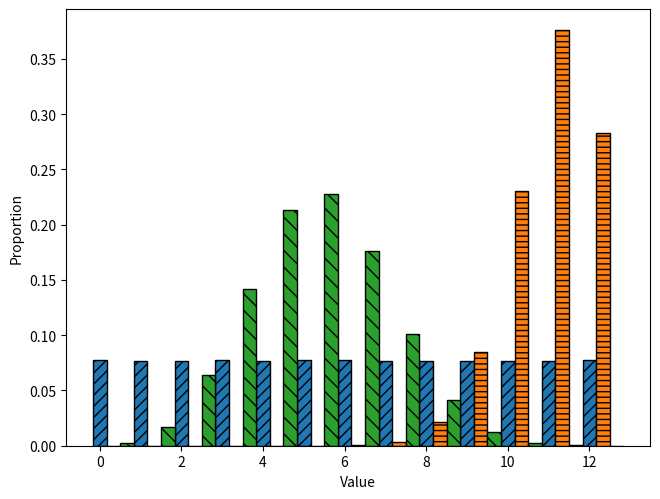

The matplotlib source for this figure:
import numpy as np
from scipy.special import rel_entr
import matplotlib.pylab as plt

N = 1000000
p = np.random.randint(0,13,size=N)
p = np.bincount(p)
p = p / p.sum()
q = np.random.binomial(12,0.9,size=N)
q = np.bincount(q)
q = q / q.sum()
w = np.random.binomial(12,0.4,size=N)
w = np.bincount(w)
w = w / w.sum()
print(rel_entr(q,p).sum())
print(rel_entr(w,p).sum())
plt.bar(np.arange(13),p,0.333,hatch="///",edgecolor='k')
plt.bar(np.arange(13)+0.333,q,0.333,hatch="---",edgecolor='k')
plt.bar(np.arange(13)+0.666,w,0.333,hatch="\\\\",edgecolor='k')
plt.xlabel("Value")
plt.ylabel("Proportion")
plt.tight_layout(pad=0,h_pad=0,w_pad=0)
plt.savefig("kl_divergence.png", dpi=300)
plt.show()

